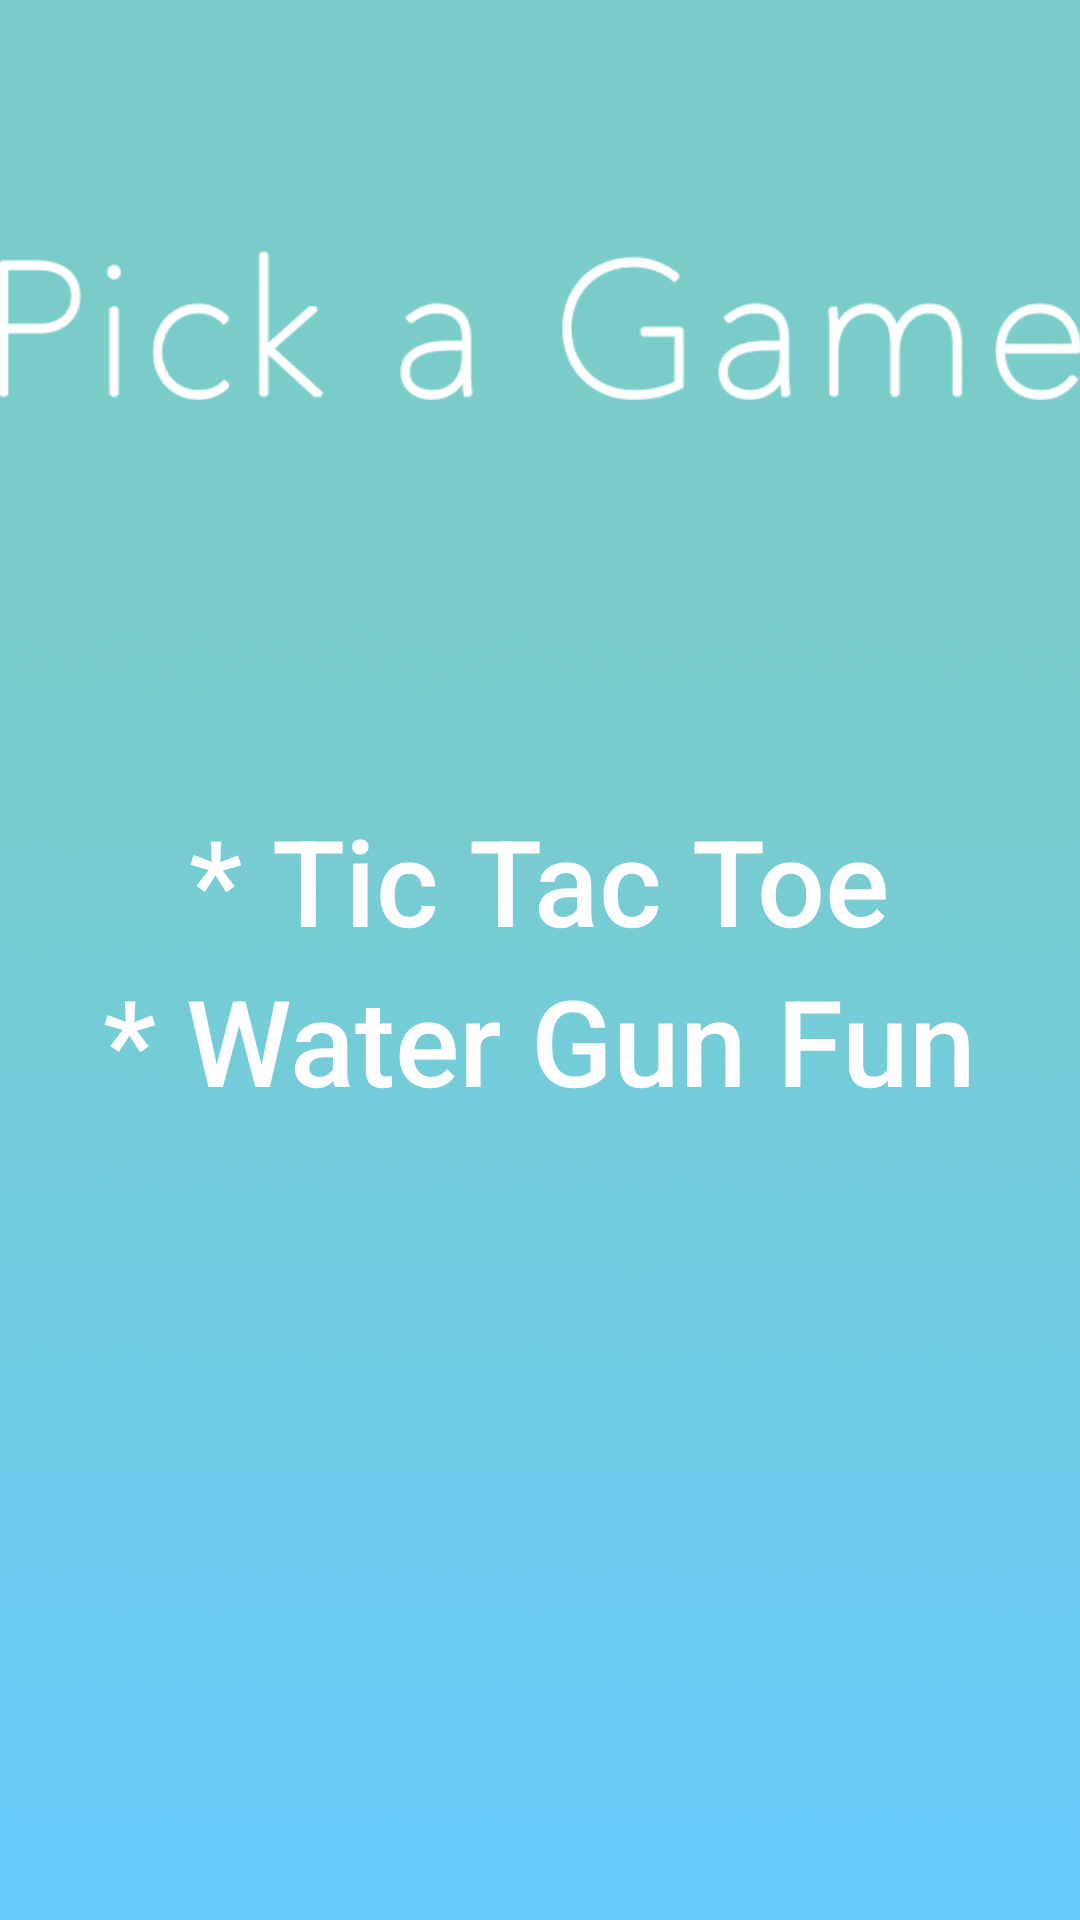

Reconstruct the res/layout file that produces this screen, plus the resources it refers to.
<!-- AndroidManifest.xml: application theme AppTheme -->
<!-- res/layout/activity_gamelisttwoplayer.xml -->
<RelativeLayout xmlns:android="http://schemas.android.com/apk/res/android"
    xmlns:tools="http://schemas.android.com/tools" android:layout_width="match_parent"
    android:layout_height="match_parent" android:paddingLeft="@dimen/activity_horizontal_margin"
    android:paddingRight="@dimen/activity_horizontal_margin"
    android:paddingTop="@dimen/activity_vertical_margin"
    android:paddingBottom="@dimen/activity_vertical_margin"
    tools:context="com.awesomeness.christine.ec327project.gamelisttwoplayer"
    android:background="@drawable/background">

    

    
    <ImageView
        android:layout_width="wrap_content"
        android:layout_height="wrap_content"
        android:id="@+id/gamelisttitle"
        android:layout_marginTop="60dp"
        android:layout_centerHorizontal="true"
        android:src="@drawable/games" />

    

    

    <LinearLayout
        android:orientation="vertical"
        android:layout_width="fill_parent"
        android:layout_height="fill_parent"
        android:layout_alignParentLeft="true"
        android:layout_alignParentStart="true"
        android:gravity="center"
        android:layout_centerHorizontal="true"
        android:layout_alignParentTop="true">

        
        
        <Button
            android:layout_width="wrap_content"
            android:layout_height="wrap_content"
            android:text="* Tic Tac Toe"
            android:id="@+id/ticbutton2"
            android:layout_gravity="center_horizontal"
            android:background="@null"
            android:textColor="#FFFFFF"
            android:typeface="normal"
            android:textSize="40sp"
            android:textAllCaps="false"/>

        
        

        
        

        
        
        <Button
            android:layout_width="wrap_content"
            android:layout_height="wrap_content"
            android:text="* Water Gun Fun"
            android:id="@+id/waterrace2"
            android:layout_gravity="center_horizontal"
            android:background="@null"
            android:textColor="#FFFFFF"
            android:typeface="normal"
            android:textSize="40sp"
            android:textAllCaps="false"/>

        
        

        
        

    </LinearLayout>

</RelativeLayout>
<!-- resources referenced by this layout -->
<resources>
  <!-- drawable background: png bitmap (drawable, 652294 bytes) -->
  <!-- drawable games: png bitmap (drawable, 11535 bytes) -->
  <style name="AppTheme" parent="@style/Theme.AppCompat.Light.NoActionBar">
          
      </style>
</resources>
